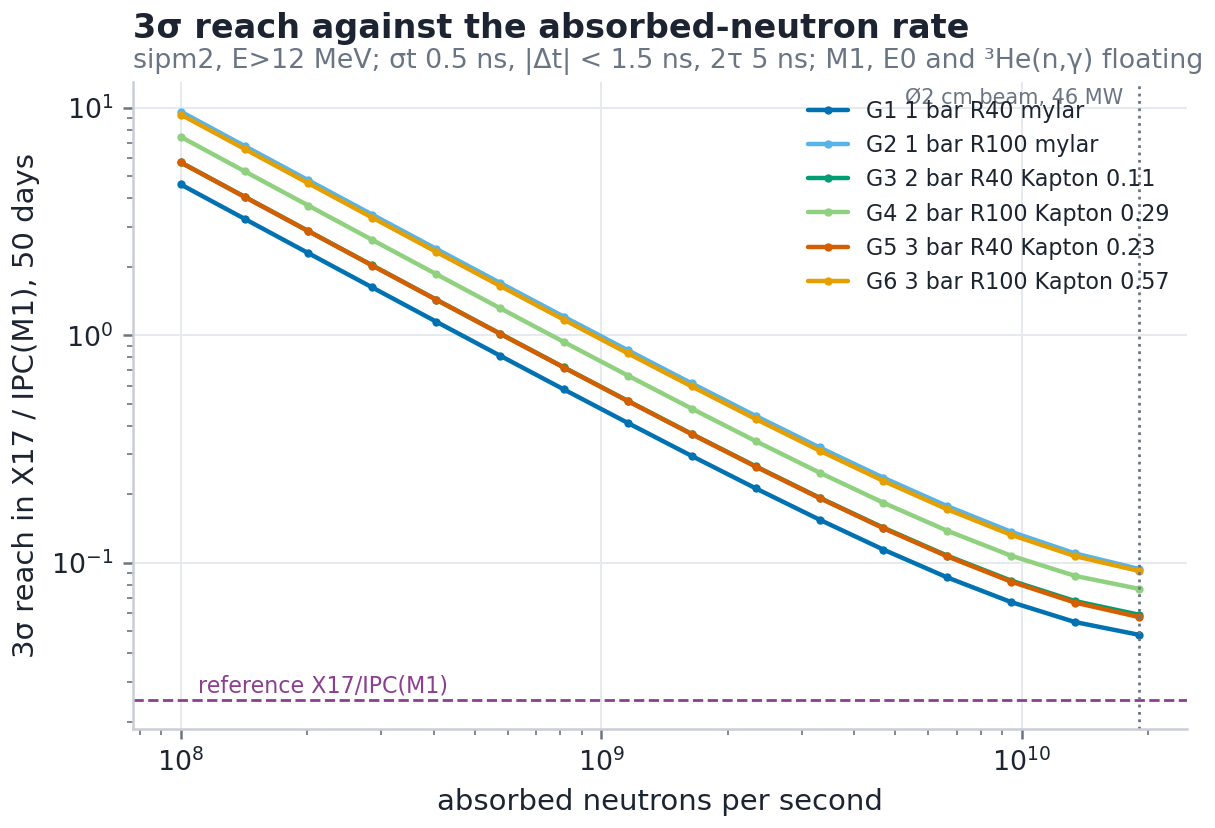

The data file committed next to this chart (first rows):
config, R, sigma, occ, raw_g, raw_wall, raw_cos, X17, M1, E0, G, WALL, ACC, COS
G1, 100000000, 1.533, 0.001549, 6, 0, 258348, 503.9, 87.78, 87.56, 15.23, 0.0007515, 6.068, 1381194
G1, 141878604, 1.082, 0.002198, 6, 0, 258348, 714.1, 124.4, 124.1, 21.58, 0.001066, 12.22, 1381194
G1, 201295383, 0.7641, 0.003119, 6, 0, 258348, 1011, 176.1, 175.7, 30.57, 0.001513, 24.59, 1381194
G1, 285595079, 0.54, 0.004425, 6, 0, 258348, 1431, 249.3, 248.6, 43.25, 0.002146, 49.5, 1381194
G1, 405198311, 0.3821, 0.006278, 6, 0, 258348, 2023, 352.3, 351.5, 61.14, 0.003045, 99.63, 1381194
G1, 574889708, 0.2707, 0.008907, 6, 0, 258348, 2855, 497.3, 496, 86.29, 0.00432, 200.6, 1381194
G1, 815645492, 0.1923, 0.01264, 6, 0, 258348, 4020, 700.3, 698.5, 121.5, 0.006129, 403.7, 1381194
G1, 1157226438, 0.137, 0.01793, 6, 0, 258348, 5644, 983, 980.6, 170.6, 0.008696, 812.7, 1381194
G1, 1641856716, 0.09811, 0.02544, 6, 0, 258348, 7888, 1374, 1371, 238.4, 0.01234, 1636, 1381194
G1, 2329443389, 0.07072, 0.03609, 6, 0, 258348, 10955, 1908, 1904, 331.2, 0.0175, 3293, 1381194
G1, 3304981762, 0.05148, 0.05121, 6, 0, 258348, 15081, 2627, 2620, 455.8, 0.02484, 6628, 1381194
G1, 4689061988, 0.03802, 0.07265, 6, 0, 258348, 20498, 3570, 3562, 619.6, 0.03524, 13343, 1381194
G1, 6652775691, 0.02869, 0.1031, 6, 0, 258348, 27365, 4767, 4755, 827.2, 0.04999, 26858, 1381194
G1, 9438865280, 0.02234, 0.1462, 6, 0, 258348, 35614, 6203, 6188, 1077, 0.07093, 54064, 1381194
G1, 13391730296, 0.01826, 0.2075, 6, 0, 258348, 44704, 7787, 7767, 1351, 0.1006, 108829, 1381194
G1, 19000000000, 0.01605, 0.2944, 6, 0, 258348, 53307, 9285, 9262, 1611, 0.1428, 219068, 1381194
G2, 100000000, 3.206, 0.001474, 9, 0, 258348, 413.4, 72.11, 72.62, 8.297, 0.001854, 3.452, 1381194
G2, 141878604, 2.263, 0.002091, 9, 0, 258348, 585.8, 102.2, 102.9, 11.76, 0.002631, 6.949, 1381194
G2, 201295383, 1.598, 0.002967, 9, 0, 258348, 829.6, 144.7, 145.7, 16.65, 0.003733, 13.99, 1381194
G2, 285595079, 1.129, 0.004209, 9, 0, 258348, 1174, 204.8, 206.3, 23.57, 0.005296, 28.16, 1381194
G2, 405198311, 0.7986, 0.005972, 9, 0, 258348, 1660, 289.6, 291.6, 33.32, 0.007514, 56.68, 1381194
G2, 574889708, 0.5658, 0.008473, 9, 0, 258348, 2343, 408.8, 411.7, 47.03, 0.01066, 114.1, 1381194
G2, 815645492, 0.4017, 0.01202, 9, 0, 258348, 3301, 575.9, 579.9, 66.26, 0.01513, 229.7, 1381194
G2, 1157226438, 0.2861, 0.01706, 9, 0, 258348, 4637, 808.9, 814.5, 93.06, 0.02146, 462.3, 1381194
G2, 1641856716, 0.2046, 0.0242, 9, 0, 258348, 6485, 1131, 1139, 130.2, 0.03045, 930.6, 1381194
G2, 2329443389, 0.1473, 0.03433, 9, 0, 258348, 9017, 1573, 1584, 181, 0.0432, 1873, 1381194
G2, 3304981762, 0.107, 0.04871, 9, 0, 258348, 12430, 2168, 2184, 249.5, 0.06129, 3771, 1381194
G2, 4689061988, 0.07872, 0.06911, 9, 0, 258348, 16931, 2954, 2974, 339.8, 0.08696, 7591, 1381194
G2, 6652775691, 0.05904, 0.09805, 9, 0, 258348, 22670, 3955, 3982, 455, 0.1234, 15279, 1381194
G2, 9438865280, 0.04554, 0.1391, 9, 0, 258348, 29628, 5169, 5205, 594.7, 0.175, 30757, 1381194
G2, 13391730296, 0.03659, 0.1974, 9, 0, 258348, 37413, 6527, 6572, 750.9, 0.2483, 61912, 1381194
G2, 19000000000, 0.03127, 0.28, 9, 0, 258348, 44992, 7849, 7904, 903, 0.3523, 124626, 1381194
G3, 100000000, 1.918, 0.001542, 7, 0, 258348, 448.6, 77.44, 77.12, 9.405, 0.1227, 5.423, 1381194
G3, 141878604, 1.353, 0.002188, 7, 0, 258348, 635.6, 109.7, 109.3, 13.33, 0.1741, 10.92, 1381194
G3, 201295383, 0.9557, 0.003105, 7, 0, 258348, 900.1, 155.4, 154.8, 18.87, 0.247, 21.97, 1381194
G3, 285595079, 0.6754, 0.004405, 7, 0, 258348, 1274, 219.9, 219, 26.71, 0.3505, 44.23, 1381194
G3, 405198311, 0.4779, 0.00625, 7, 0, 258348, 1801, 310.9, 309.6, 37.75, 0.4972, 89.03, 1381194
G3, 574889708, 0.3386, 0.008867, 7, 0, 258348, 2541, 438.7, 436.9, 53.28, 0.7055, 179.2, 1381194
G3, 815645492, 0.2405, 0.01258, 7, 0, 258348, 3579, 617.9, 615.3, 75.03, 1.001, 360.8, 1381194
G3, 1157226438, 0.1714, 0.01785, 7, 0, 258348, 5024, 867.4, 863.8, 105.3, 1.42, 726.2, 1381194
G3, 1641856716, 0.1227, 0.02532, 7, 0, 258348, 7023, 1212, 1207, 147.2, 2.015, 1462, 1381194
G3, 2329443389, 0.0884, 0.03593, 7, 0, 258348, 9755, 1684, 1677, 204.5, 2.859, 2943, 1381194
G3, 3304981762, 0.06432, 0.05098, 7, 0, 258348, 13430, 2318, 2309, 281.6, 4.056, 5923, 1381194
G3, 4689061988, 0.04746, 0.07232, 7, 0, 258348, 18257, 3152, 3139, 382.8, 5.754, 11923, 1381194
G3, 6652775691, 0.03576, 0.1026, 7, 0, 258348, 24381, 4209, 4192, 511.2, 8.164, 24001, 1381194
G3, 9438865280, 0.02777, 0.1456, 7, 0, 258348, 31742, 5480, 5457, 665.5, 11.58, 48312, 1381194
G3, 13391730296, 0.02259, 0.2066, 7, 0, 258348, 39865, 6882, 6854, 835.8, 16.43, 97250, 1381194
G3, 19000000000, 0.01968, 0.2931, 7, 0, 258348, 47575, 8213, 8180, 997.4, 23.32, 195761, 1381194
G4, 100000000, 2.482, 0.001466, 8, 0, 258348, 341.2, 60.25, 59.1, 17.28, 0.04905, 8.128, 1381194
G4, 141878604, 1.752, 0.00208, 8, 0, 258348, 483.5, 85.38, 83.75, 24.49, 0.06958, 16.36, 1381194
G4, 201295383, 1.237, 0.002951, 8, 0, 258348, 684.8, 120.9, 118.6, 34.69, 0.09873, 32.93, 1381194
G4, 285595079, 0.874, 0.004187, 8, 0, 258348, 969.2, 171.1, 167.9, 49.1, 0.1401, 66.3, 1381194
G4, 405198311, 0.6182, 0.005941, 8, 0, 258348, 1370, 242, 237.3, 69.41, 0.1987, 133.5, 1381194
G4, 574889708, 0.438, 0.008429, 8, 0, 258348, 1934, 341.6, 335.1, 97.99, 0.282, 268.6, 1381194
G4, 815645492, 0.3109, 0.01196, 8, 0, 258348, 2725, 481.2, 472, 138.1, 0.4, 540.7, 1381194
G4, 1157226438, 0.2214, 0.01697, 8, 0, 258348, 3828, 675.9, 663.1, 193.9, 0.5676, 1088, 1381194
G4, 1641856716, 0.1584, 0.02407, 8, 0, 258348, 5355, 945.5, 927.5, 271.2, 0.8053, 2191, 1381194
G4, 2329443389, 0.1141, 0.03415, 8, 0, 258348, 7445, 1315, 1290, 377.2, 1.142, 4411, 1381194
G4, 3304981762, 0.08291, 0.04846, 8, 0, 258348, 10266, 1813, 1778, 520, 1.621, 8878, 1381194
G4, 4689061988, 0.06112, 0.06875, 8, 0, 258348, 13985, 2469, 2422, 708.4, 2.3, 17872, 1381194
... 36 more rows
